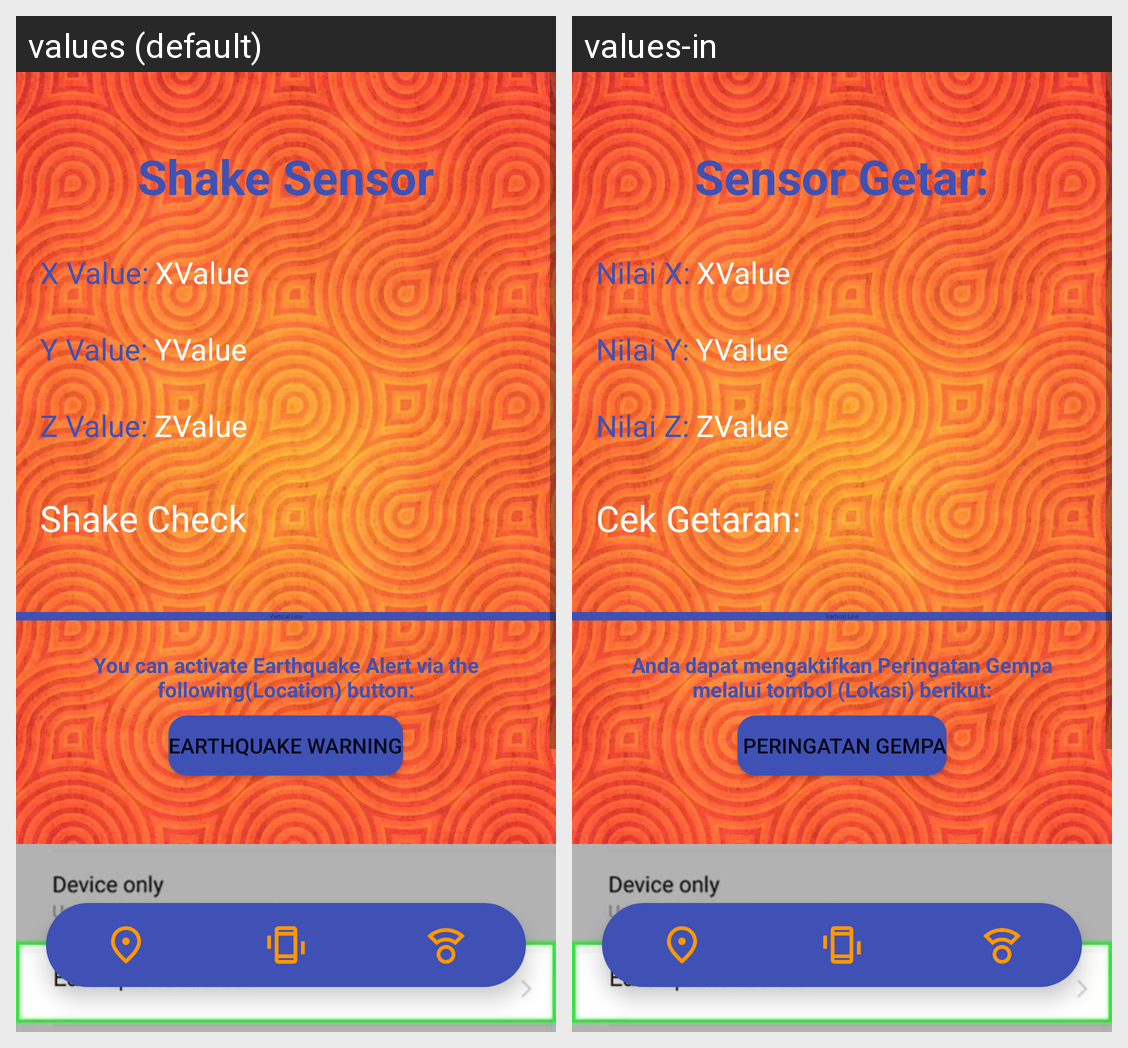

Here is an Android app screen in its default locale and in the app's own translations. Write out the translated-string differences for the strings that appear on this screen.
Android screen res/layout/activity_sensor.xml rendered under 2 locales, left to right: values (default), values-in. Device: Nexus 5 (rendered at 1080×1920; each locale shown at half size, 540×960, under a caption strip naming it); theme Theme.EarthquakeSMLiteApp.
Strings drawn on this screen, with the default value and each locale's value (text and hints the layout hard-codes, and strings that could not be matched under every locale, appear in the picture but are not listed):

tv_shake
  values: Shake Sensor
  values-in: Sensor Getar:

xValue
  values: X Value:
  values-in: Nilai X:

yValue
  values: Y Value:
  values-in: Nilai Y:

zValue
  values: Z Value:
  values-in: Nilai Z:

sCheck
  values: Shake Check
  values-in: Cek Getaran:

location_label
  values: You can activate Earthquake Alert via the following(Location) button:
  values-in: Anda dapat mengaktifkan Peringatan Gempa melalui tombol (Lokasi) berikut:

eWarn
  values: Earthquake Warning
  values-in:  Peringatan Gempa
